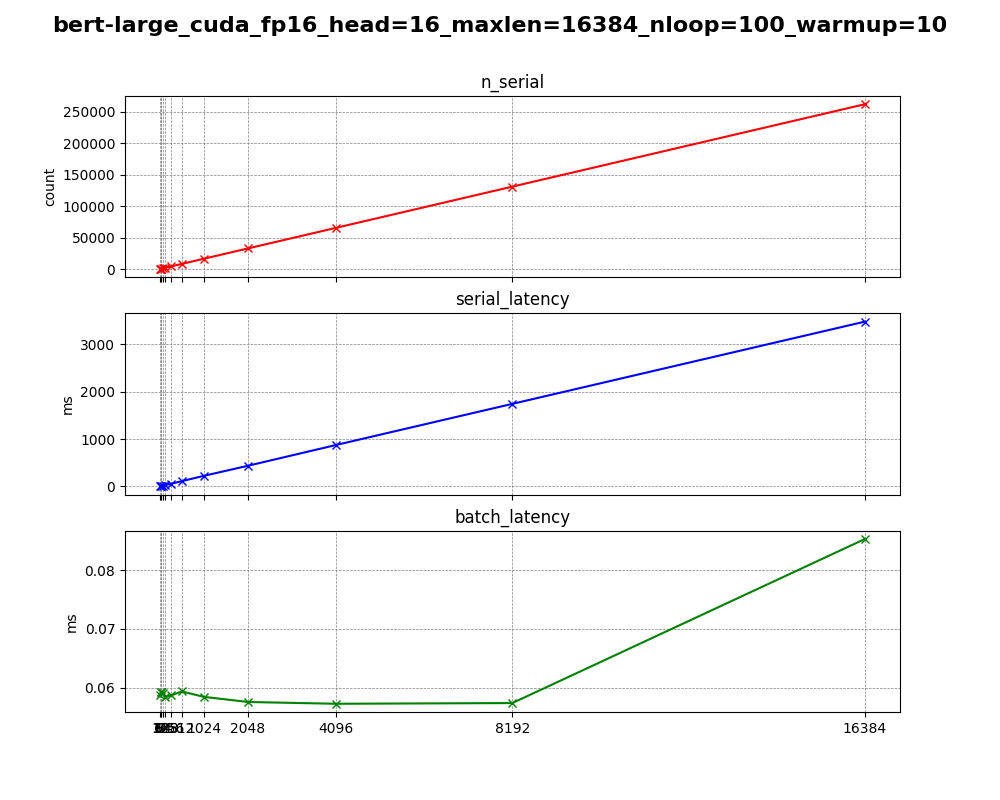

Values plotted in this chart, from the file beside it:
, n_warmup, n_loop, device, dtype, n_head, batch_size, seq_len, n_serial, serial_latency, batch_latency
0, 10, 100, cuda, fp16, 16, 1, 8, 128, 1.744, 0.05882
1, 10, 100, cuda, fp16, 16, 1, 16, 256, 3.51, 0.05917
2, 10, 100, cuda, fp16, 16, 1, 32, 512, 6.998, 0.05924
3, 10, 100, cuda, fp16, 16, 1, 64, 1024, 13.9, 0.0591
4, 10, 100, cuda, fp16, 16, 1, 128, 2048, 27.75, 0.05842
5, 10, 100, cuda, fp16, 16, 1, 256, 4096, 55.82, 0.05865
6, 10, 100, cuda, fp16, 16, 1, 512, 8192, 111.8, 0.05933
7, 10, 100, cuda, fp16, 16, 1, 1024, 16384, 223.7, 0.05841
8, 10, 100, cuda, fp16, 16, 1, 2048, 32768, 436.2, 0.05754
9, 10, 100, cuda, fp16, 16, 1, 4096, 65536, 874.4, 0.05724
10, 10, 100, cuda, fp16, 16, 1, 8192, 131072, 1742, 0.05736
11, 10, 100, cuda, fp16, 16, 1, 16384, 262144, 3476, 0.0853
